6-way image classification set "dataset" from GitHub (nicolawatt/ENG5337); label vocabulary: horizontal, junction, left, no line, right, vertical.

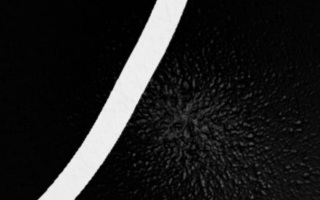
Label: right

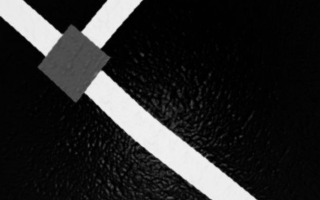
Label: junction

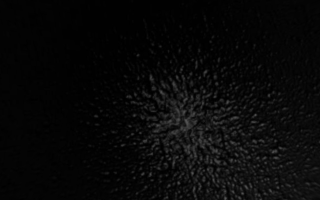
Label: no line

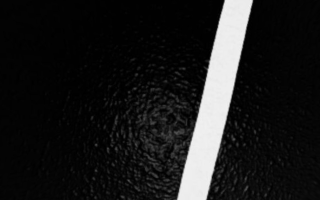
Label: vertical

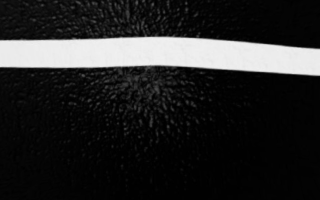
Label: horizontal

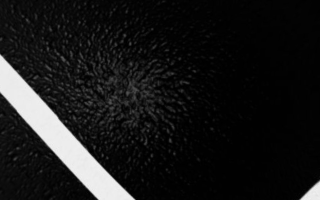
Label: left
